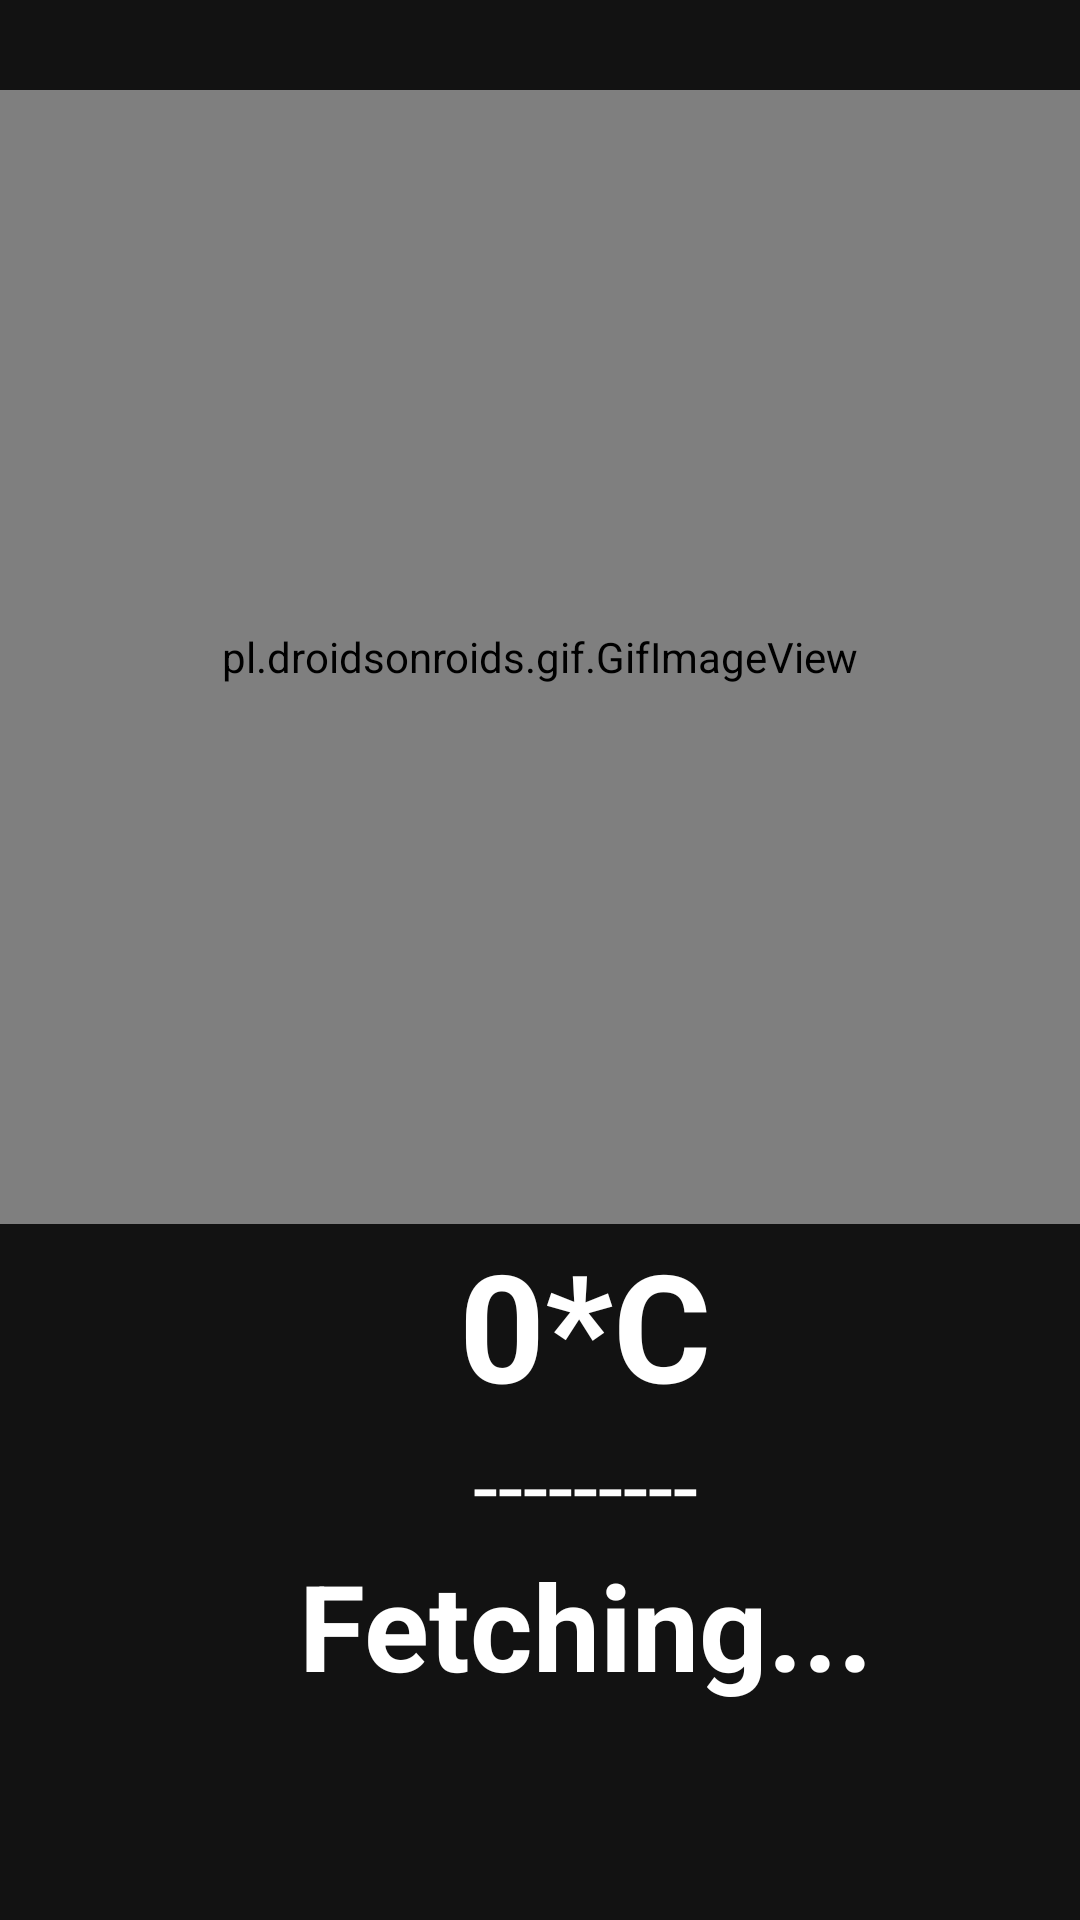

Here is an Android app screen rendered from its layout file. Give the layout XML and the strings, colors and styles it references.
<!-- AndroidManifest.xml: application theme Theme.ProductBillingApp -->
<!-- res/layout/weather_activity.xml -->
<?xml version="1.0" encoding="utf-8"?>
<RelativeLayout xmlns:android="http://schemas.android.com/apk/res/android"
    xmlns:app="http://schemas.android.com/apk/res-auto"
    xmlns:tools="http://schemas.android.com/tools"
    android:layout_width="match_parent"
    android:layout_height="match_parent"
    android:background="@drawable/weather_background"
    tools:context=".UI.weather.PcpCheckWeatherActivity">

    <pl.droidsonroids.gif.GifImageView
        android:id="@+id/weatherIcon"
        android:layout_width="500dp"
        android:layout_height="378dp"
        android:layout_marginTop="30dp"
        android:src="@drawable/finding">

    </pl.droidsonroids.gif.GifImageView>

    <LinearLayout
        android:layout_width="match_parent"
        android:layout_height="wrap_content"
        android:layout_marginBottom="50dp"
        android:layout_below="@+id/weatherIcon"
        android:orientation="vertical">

        <TextView
            android:id="@+id/temperature"
            android:layout_width="wrap_content"
            android:layout_height="wrap_content"
            android:layout_gravity="center"
            android:paddingStart="30dp"
            android:text="0*C"
            android:textColor="#ffffff"
            android:textSize="50sp"
            android:textStyle="bold">

        </TextView>


        <TextView
            android:id="@+id/weatherCondition"
            android:layout_width="match_parent"
            android:layout_height="wrap_content"
            android:layout_gravity="center"
            android:paddingStart="30sp"
            android:text="---------"
            android:textAlignment="center"
            android:textColor="#ffffff"
            android:textSize="30sp">

        </TextView>

        <TextView
            android:id="@+id/cityName"
            android:layout_width="match_parent"
            android:layout_height="wrap_content"
            android:layout_gravity="center"
            android:paddingStart="30sp"
            android:text="Fetching..."
            android:textAlignment="center"
            android:textColor="#ffffff"
            android:textSize="40sp"
            android:textStyle="bold">

        </TextView>

    </LinearLayout>

</RelativeLayout>
<!-- resources referenced by this layout -->
<resources>
  <style name="Theme.ProductBillingApp" parent="Theme.MaterialComponents.NoActionBar" />
</resources>
